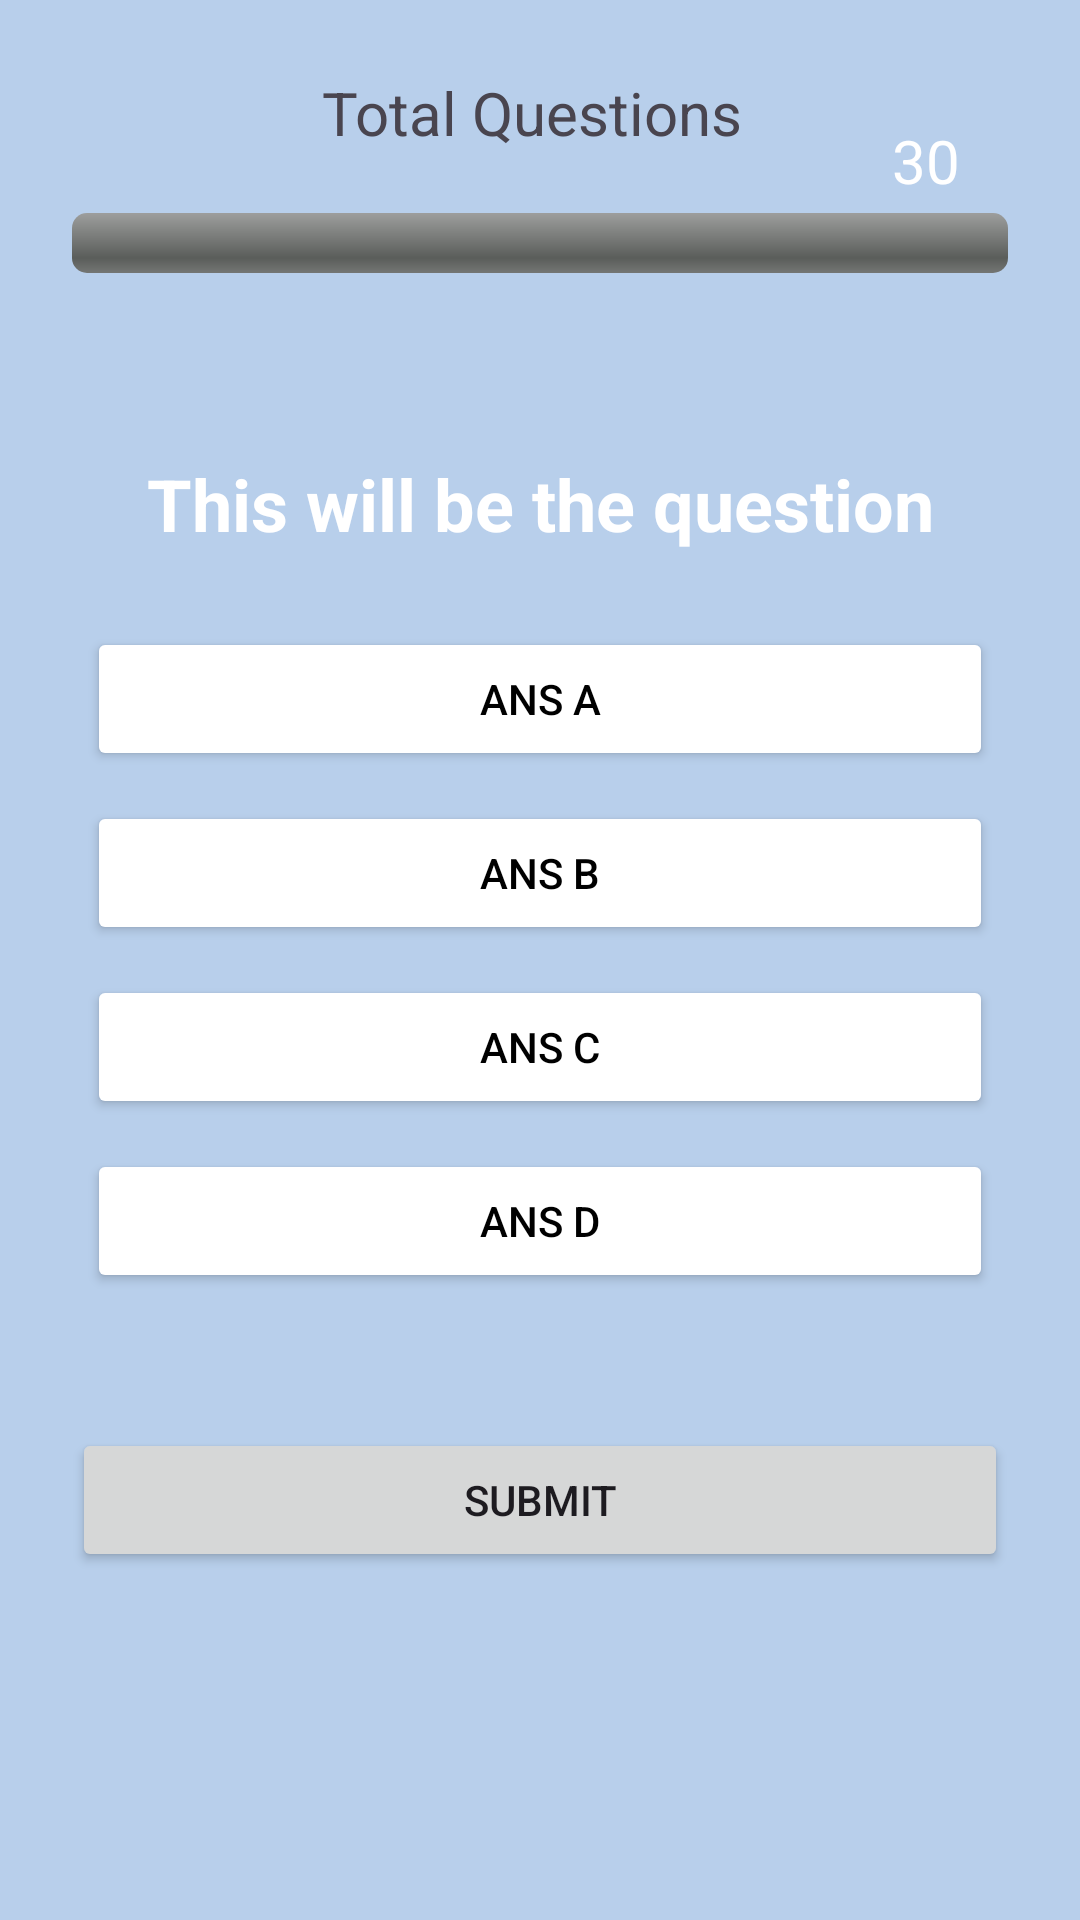

Here is an Android app screen rendered from its layout file. Give the layout XML and the strings, colors and styles it references.
<!-- AndroidManifest.xml: application theme Theme.Edu_app -->
<!-- res/layout/activity_quiz.xml -->
<?xml version="1.0" encoding="utf-8"?>
<RelativeLayout xmlns:android="http://schemas.android.com/apk/res/android"
    xmlns:app="http://schemas.android.com/apk/res-auto"
    xmlns:tools="http://schemas.android.com/tools"
    android:layout_width="match_parent"
    android:layout_height="match_parent"
    android:background="#9487B4DC"
    android:padding="24dp"
    tools:context=".MainActivity">
    <TextView
        android:id="@+id/timerTextView"
        android:layout_width="wrap_content"
        android:layout_height="wrap_content"
        android:text="30"
        android:textSize="20sp"
        android:textColor="@android:color/white"
        android:layout_alignParentEnd="true"
        android:layout_marginEnd="16dp"
        android:layout_marginTop="16dp"/>
    <TextView
        android:layout_width="wrap_content"
        android:layout_height="wrap_content"
        android:id="@+id/total_question"
        android:text="Total Questions "
        android:layout_centerHorizontal="true"
        android:textSize="20dp"/>
    <ProgressBar
        android:id="@+id/progress_bar"
        style="@android:style/Widget.ProgressBar.Horizontal"
        android:layout_width="match_parent"
        android:layout_height="wrap_content"
        android:layout_below="@id/total_question"
        android:layout_marginTop="20dp"
        android:progress="0"
        android:max="100"/>

    <TextView
        android:layout_width="match_parent"
        android:layout_height="wrap_content"
        android:id="@+id/question"
        android:textStyle="bold"
        android:text="This will be the question"
        android:textColor="@color/white"
        android:textSize="24dp"
        android:textAlignment="center"
        android:layout_margin="20dp"
        android:layout_above="@id/choices_layout"/>

    <LinearLayout
        android:layout_width="match_parent"
        android:layout_height="wrap_content"
        android:id="@+id/choices_layout"
        android:layout_centerInParent="true"
        android:orientation="vertical">
        <Button
            android:layout_width="match_parent"
            android:layout_height="wrap_content"
            android:id="@+id/ans_A"
            android:layout_margin="5dp"
            android:backgroundTint="@color/white"
            android:text="Ans A"
            android:textColor="@color/black"/>
        <Button
            android:layout_width="match_parent"
            android:layout_height="wrap_content"
            android:id="@+id/ans_B"
            android:layout_margin="5dp"
            android:backgroundTint="@color/white"
            android:text="Ans B"
            android:textColor="@color/black"/>
        <Button
            android:layout_width="match_parent"
            android:layout_height="wrap_content"
            android:id="@+id/ans_C"
            android:layout_margin="5dp"
            android:backgroundTint="@color/white"
            android:text="Ans C"
            android:textColor="@color/black"/>
        <Button
            android:layout_width="match_parent"
            android:layout_height="wrap_content"
            android:id="@+id/ans_D"
            android:layout_margin="5dp"
            android:backgroundTint="@color/white"
            android:text="Ans D"
            android:textColor="@color/black"/>
    </LinearLayout>
    <Button
        android:layout_width="match_parent"
        android:layout_height="wrap_content"
        android:id="@+id/submit_btn"
        android:text="Submit"
        android:layout_below="@id/choices_layout"
        android:layout_marginTop="40dp"/>

</RelativeLayout>
<!-- resources referenced by this layout -->
<resources>
  <color name="black">#FF000000</color>
  <color name="white">#FFFFFFFF</color>
  <style name="Theme.Edu_app" parent="Base.Theme.Edu_app" />
  <style name="Base.Theme.Edu_app" parent="Theme.Material3.DayNight.NoActionBar">
          
          
      </style>
</resources>
